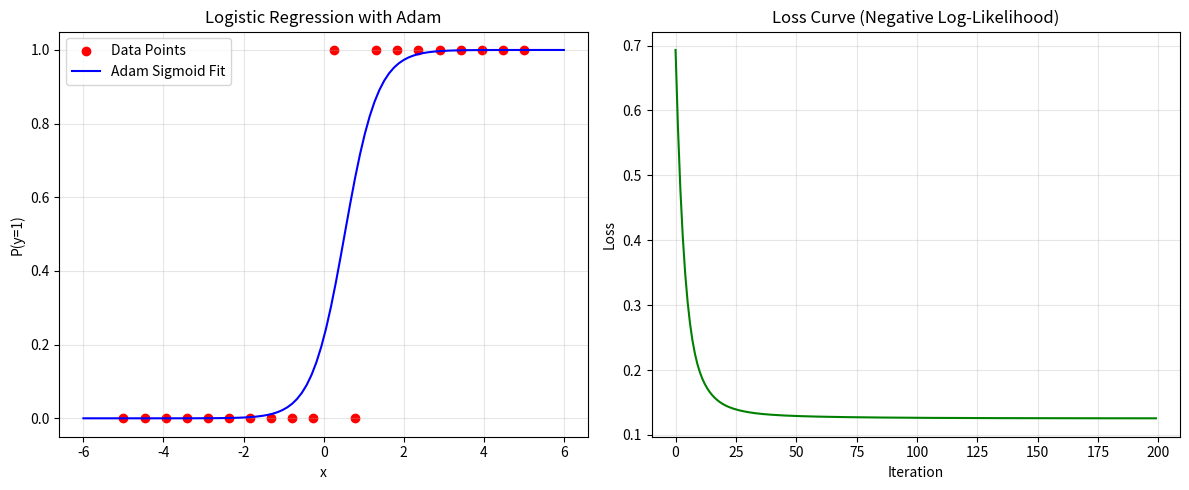

This chart was generated by the following Python code:
import numpy as np
import matplotlib.pyplot as plt

# Generate synthetic data
np.random.seed(42)
X = np.linspace(-5, 5, 20).reshape(-1, 1)
# Add intercept
X_aug = np.hstack([np.ones((X.shape[0], 1)), X])
true_beta = np.array([-1, 2])
prob = 1 / (1 + np.exp(-X_aug @ true_beta))
y = (np.random.rand(20) < prob).astype(float)

def sigmoid(z):
    return 1 / (1 + np.exp(-z))

def compute_loss(y, p):
    return -np.mean(y * np.log(p + 1e-15) + (1 - y) * np.log(1 - p + 1e-15))

def adam_logistic(X, y, lr=0.1, iterations=200):
    n_samples, n_features = X.shape
    beta = np.zeros(n_features)
    m = np.zeros(n_features)
    v = np.zeros(n_features)
    beta1, beta2, eps = 0.9, 0.999, 1e-8
    loss_history = []
    
    for t in range(1, iterations + 1):
        p = sigmoid(X @ beta)
        loss = compute_loss(y, p)
        loss_history.append(loss)
        
        # Gradient of Negative Log-Likelihood
        g = X.T @ (p - y) / n_samples
        
        m = beta1 * m + (1 - beta1) * g
        v = beta2 * v + (1 - beta2) * (g**2)
        
        m_hat = m / (1 - beta1**t)
        v_hat = v / (1 - beta2**t)
        
        beta = beta - lr * m_hat / (np.sqrt(v_hat) + eps)
        
    return beta, loss_history

# Run optimization
beta_opt, losses = adam_logistic(X_aug, y)

# Visualization
plt.figure(figsize=(12, 5))

# Plot 1: Sigmoid Fit
plt.subplot(1, 2, 1)
plt.scatter(X, y, color='red', label='Data Points')
X_test = np.linspace(-6, 6, 100).reshape(-1, 1)
X_test_aug = np.hstack([np.ones((100, 1)), X_test])
plt.plot(X_test, sigmoid(X_test_aug @ beta_opt), 'b-', label='Adam Sigmoid Fit')
plt.title('Logistic Regression with Adam')
plt.xlabel('x')
plt.ylabel('P(y=1)')
plt.legend()
plt.grid(True, alpha=0.3)

# Plot 2: Loss Curve
plt.subplot(1, 2, 2)
plt.plot(losses, 'g-')
plt.title('Loss Curve (Negative Log-Likelihood)')
plt.xlabel('Iteration')
plt.ylabel('Loss')
plt.grid(True, alpha=0.3)

plt.tight_layout()
plt.savefig('CH3_adam_logistic_generated.png', dpi=300, bbox_inches='tight')
plt.show()

print(f"Estimated Coefficients: {beta_opt}")
